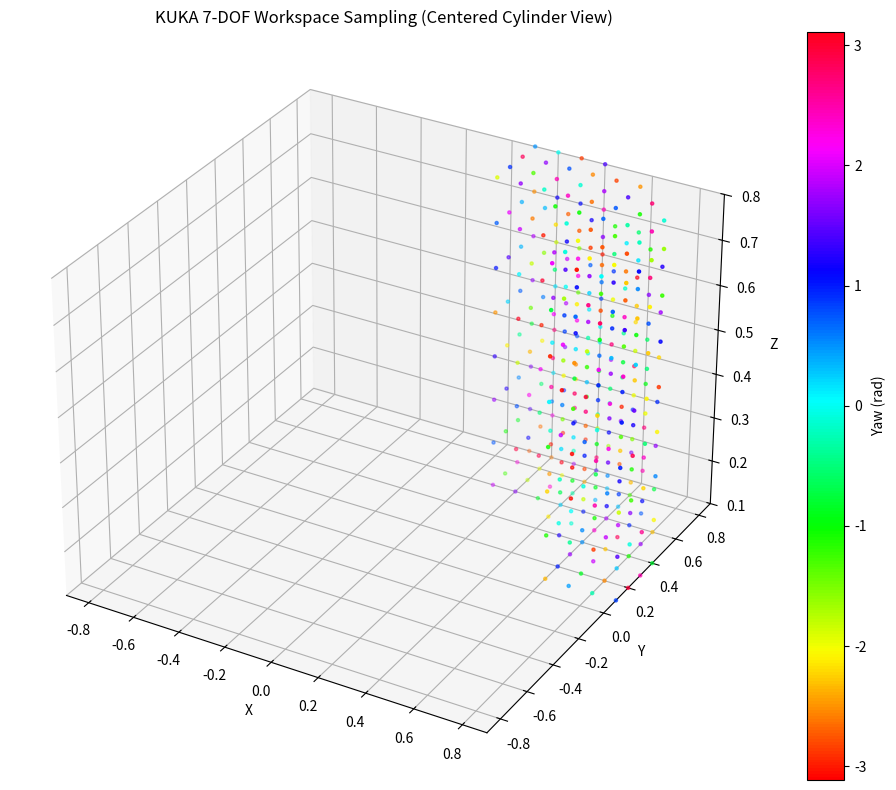

Generate this figure with matplotlib:
import numpy as np


def sample_cylindrical_workspace(r_min, r_max, z_min, z_max, grid_spacing):
    """
    Samples a cylindrical workspace with inner and outer radius and height limits.

    Args:
        r_min (float): Inner radius.
        r_max (float): Outer radius.
        z_min (float): Minimum z height.
        z_max (float): Maximum z height.
        grid_spacing (float): Distance between sample points.

    Returns:
        np.ndarray: Array of shape (N, 4) where each row is [x, y, z, yaw]
    """
    x_range = np.arange(-r_max, r_max + grid_spacing, grid_spacing)
    y_range = np.arange(-r_max, r_max + grid_spacing, grid_spacing)
    z_range = np.arange(z_min, z_max + grid_spacing, grid_spacing)
    yaw_range = np.linspace(-np.pi, np.pi, num=int(2 * np.pi / grid_spacing))

    samples = []
    for x in x_range:
        for y in y_range:
            r = np.sqrt(x**2 + y**2)
            if r_min <= r <= r_max:
                for z in z_range:
                    # for yaw in yaw_range:
                    yaw = np.random.uniform(-np.pi, np.pi)
                    samples.append([x, y, z, yaw])
    return np.array(samples)


def sample_cylindrical_workspace_segment(
    r_min, r_max, z_min, z_max, grid_spacing, theta_min=0.0, theta_max=2 * np.pi
):
    """
    Samples a cylindrical *segment* of the workspace with inner and outer radius, height limits,
    and an angular segment defined by theta_min and theta_max (in radians).

    Args:
        r_min (float): Inner radius.
        r_max (float): Outer radius.
        z_min (float): Minimum z height.
        z_max (float): Maximum z height.
        grid_spacing (float): Distance between sample points.
        theta_min (float): Minimum angle (radians) of the segment.
        theta_max (float): Maximum angle (radians) of the segment.

    Returns:
        np.ndarray: Array of shape (N, 4) where each row is [x, y, z, yaw]
    """
    x_range = np.arange(-r_max, r_max + grid_spacing, grid_spacing)
    y_range = np.arange(-r_max, r_max + grid_spacing, grid_spacing)
    z_range = np.arange(z_min, z_max + grid_spacing, grid_spacing)

    samples = []
    for x in x_range:
        for y in y_range:
            r = np.sqrt(x**2 + y**2)
            if r_min <= r <= r_max:
                theta = np.arctan2(y, x)
                # Normalize theta to [0, 2π)
                # if theta < 0:
                #     theta += 2 * np.pi
                # Correctly handle wraparound
                if theta_min <= theta_max:
                    in_segment = theta_min <= theta <= theta_max
                else:
                    in_segment = theta >= theta_min or theta <= theta_max

                if in_segment:
                    for z in z_range:
                        yaw = np.random.uniform(-np.pi, np.pi)
                        samples.append([x, y, z, yaw])
    return np.array(samples)


import matplotlib.pyplot as plt
from mpl_toolkits.mplot3d import Axes3D


def visualize_workspace(samples, num_points=5000):
    """
    Visualize sampled workspace points in 3D. Color indicates yaw angle.
    X and Y axes are symmetrically centered around 0 to show cylinder properly.

    Args:
        samples (np.ndarray): Array of shape (N, 4), each row is [x, y, z, yaw]
        num_points (int): Max number of points to plot (for performance).
    """
    if samples.shape[0] > num_points:
        indices = np.random.choice(samples.shape[0], num_points, replace=False)
        sampled_points = samples[indices]
    else:
        sampled_points = samples

    x, y, z, yaw = sampled_points.T

    max_radius = max(np.max(np.abs(x)), np.max(np.abs(y)))

    fig = plt.figure(figsize=(10, 8))
    ax = fig.add_subplot(111, projection="3d")
    p = ax.scatter(x, y, z, c=yaw, cmap="hsv", s=5)
    fig.colorbar(p, ax=ax, label="Yaw (rad)")

    ax.set_xlim(-max_radius, max_radius)
    ax.set_ylim(-max_radius, max_radius)
    ax.set_zlim(z.min(), z.max())

    ax.set_xlabel("X")
    ax.set_ylabel("Y")
    ax.set_zlabel("Z")
    ax.set_title("KUKA 7-DOF Workspace Sampling (Centered Cylinder View)")

    plt.tight_layout()
    plt.show()


if __name__ == "__main__":
    # samples = sample_cylindrical_workspace(
    #     r_min=0.3,
    #     r_max=1.0,
    #     z_min=0.0,
    #     z_max=1.2,
    #     grid_spacing=0.2
    # )

    samples = sample_cylindrical_workspace_segment(
        r_min=0.6,
        r_max=1.0,
        z_min=0.1,
        z_max=0.8,
        grid_spacing=0.1,
        theta_min=0.0,
        theta_max=np.pi/2,
    )
    print(f"nr of samples: {len(samples)}")
    visualize_workspace(samples)
